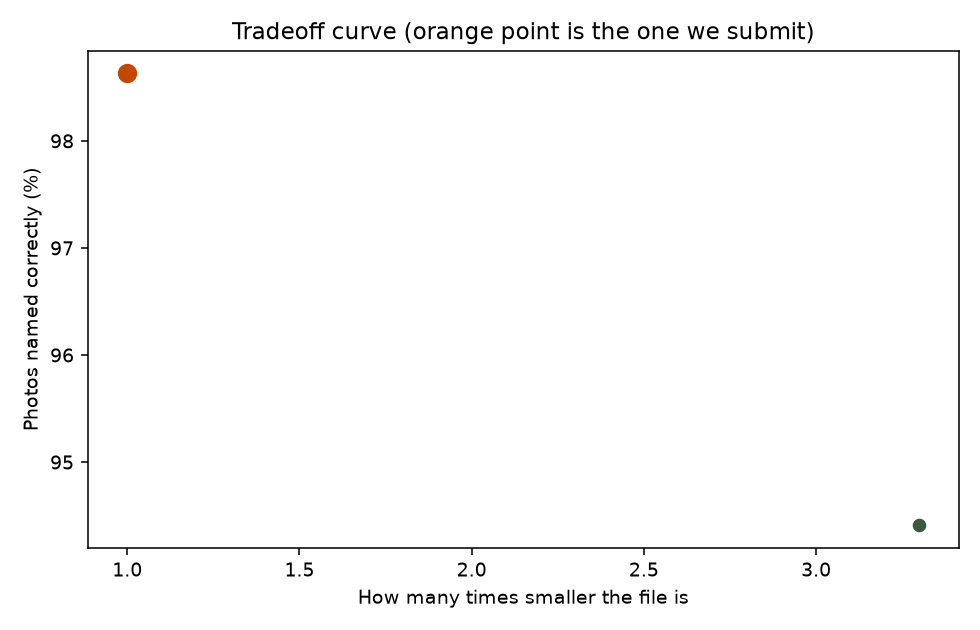

The table this chart was drawn from, first rows:
name, plain, accuracy, worst_class_accuracy, params_million, size_mb, macs_giga, latency_ms, peak_ram_mb, joules_per_inference, score, params_ratio, size_ratio
baseline, starting model, full 224 photo, no chann…, 0.9919, 0.9585, 2.237, 8.51, 0.3262, 4.964, 470.7, 0.1585, , , 
refine_160_fp32, photo shrunk to 160 inside the model, no…, 0.9863, 0.9605, 2.237, 8.511, 0.1664, 2.57, 478.1, 0.0959, 42.5, 1.0, 1.0
refine_160_int8, photo shrunk to 160 inside the model, no…, 0.9441, 0.8409, 2.237, 2.579, 0.1664, 2.513, 475.6, 0.1193, 39.0, 1.0, 3.3
